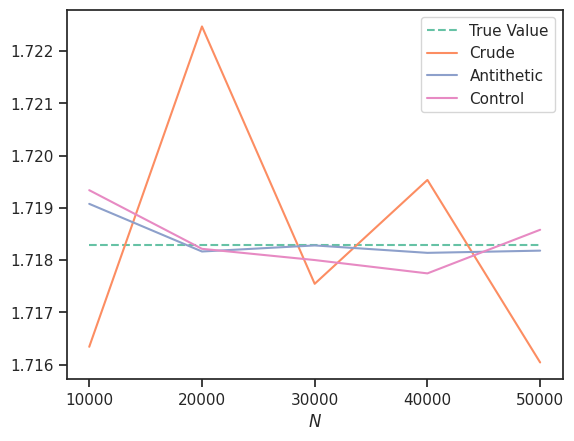

Write Python code to recreate this figure. (Note: this script raises an exception after producing the figure.)
from scipy.special import comb
import math
import seaborn as sns
import matplotlib.pyplot as plt
sns.set(style='ticks', palette='Set2')

def graph_mean(N, crude, anti, control, filename):
    fig, ax = plt.subplots()
    ax = sns.lineplot(x=N, y=[(math.e - 1) for n in N], dashes=True, label='True Value')
    ax = sns.lineplot(x=N, y=crude, label='Crude')
    ax = sns.lineplot(x=N, y=anti, label='Antithetic')
    ax = sns.lineplot(x=N, y=control, label='Control')
    ax.lines[0].set_linestyle('--')
    ax.set(xticks=N)
    plt.xlabel('$N$')
    legend = ax.legend(loc='best')
    plt.savefig('../figures/' + filename + '.pdf', format='pdf', dpi=1000, bbox_inches='tight')

def graph_var(N, crude, anti, control, filename):
    fig, ax = plt.subplots()
    ax = sns.lineplot(x=N, y=crude, label='Crude')
    ax = sns.lineplot(x=N, y=anti, label='Antithetic')
    ax = sns.lineplot(x=N, y=control, label='Control')
    ax.lines[2].set_linestyle('--')
    ax.set(xticks=N)
    plt.xlabel('$N$')
    legend = ax.legend(loc='best')
    plt.savefig('../figures/' + filename + '.pdf', format='pdf', dpi=1000, bbox_inches='tight')

def graph_error(N, crude, anti, control, filename):
    fig, ax = plt.subplots()
    ax = sns.lineplot(x=N, y=crude, label='Crude')
    ax = sns.lineplot(x=N, y=anti, label='Antithetic')
    ax = sns.lineplot(x=N, y=control, label='Control')
    ax.set(xticks=N)
    plt.xlabel('$N$')
    legend = ax.legend(loc='best')
    plt.savefig('../figures/' + filename + '.pdf', format='pdf', dpi=1000, bbox_inches='tight')

def main():
    N = [n*pow(10, 4) for n in [1, 2, 3, 4, 5]]
    mean_crude = [1.7163427216379707, 1.7224683092151092, 1.7175469454614931, 1.7195327326676335, 1.716042951088645]
    mean_anti = [1.7190759180648933, 1.7181647551000991, 1.7182807406143692, 1.7181387743301026, 1.7181811210019788]
    mean_control = [1.71933720483377, 1.7182157514461505, 1.718001184306902, 1.7177462170967643, 1.7185802225173399]
    graph_mean(N, mean_crude, mean_anti, mean_control, 'mean')

    var_crude = [0.24070640733321344, 0.2449467540827154, 0.24209748817550245, 0.2414545211639719, 0.2410606609642642]
    var_anti = [0.00399766851668589, 0.003920373105039708, 0.0039054819807029404, 0.0039055986498623975, 0.003928181937815285]
    var_control = [0.0040055006510773625, 0.003923870045177055, 0.003931420758714026, 0.0039044745951596137, 0.0039427080538887]
    graph_var(N, var_crude, var_anti, var_control, 'var')

    θ = math.e - 1
    error_crude = [abs(θ - m) for m in mean_crude]
    error_anti = [abs(θ - m) for m in mean_anti]
    error_control = [abs(θ - m) for m in mean_control]
    graph_error(N, error_crude, error_anti, error_control, 'error')
    
main()
